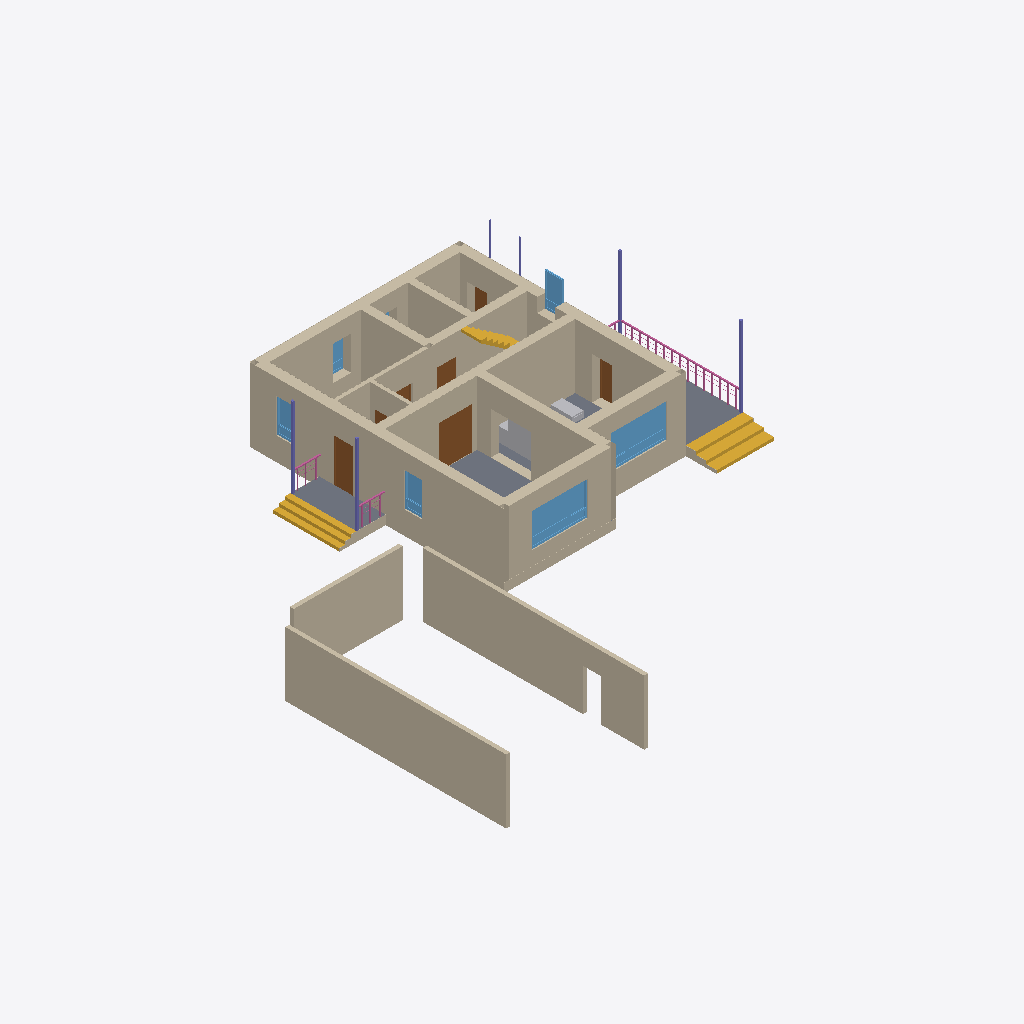
Isometric view of an IFC building model (IFC-SPF (STEP), schema IFC4, length unit millimetre), seen from the south-west, elements coloured by IFC class: 48 walls (beige), 7 doors (brown), 6 windows (light blue), 6 columns (violet), 4 railings (pink), 3 stair flights (yellow), 3 slabs (grey), 2 other elements (light grey).
Extent 23.9 m × 23.4 m × 4.7 m (x, y, z). Storeys (1): 1 эт at 0.00 m. Elements (125): 77 IfcWall, 12 IfcSlab, 9 IfcWindow, 7 IfcDoor, 6 IfcColumn, 6 IfcRailing, 5 IfcStairFlight, 3 IfcUnitaryEquipment.

HEADER;
FILE_DESCRIPTION(('ViewDefinition [Renga View]'),'2;1');
FILE_NAME('Renga коттедж для сериала.ifc','2025-06-03T17:29:37',('a.n.babinov'),(''),'IfcPlusPlus','Renga Professional 8.4.16817.0','');
FILE_SCHEMA(('IFC4'));
ENDSEC;
DATA;
#28=IFCPROJECT('2d4J4_DD9AQhJSAeEumYGK',$,$,$,$,$,$,(#5),#27);
#34=IFCSITE('1He3tZn$RoGRWM3MoIGi77',$,$,$,$,#33,$,$,.ELEMENT.,$,$,$,$,$);
#40=IFCBUILDING('3p7dXSxDArI9bq8a_ef7Us',$,$,$,$,#39,$,$,.ELEMENT.,$,$,$);
#52=IFCBUILDINGSTOREY('10j525UPTEIRdPU5z8tiSN',$,'1 эт',$,$,#51,$,$,.ELEMENT.,0.0);
#4236=IFCWALL('2bWfHVK3z3NPStGEvFjXjY',$,'Стена: 200,00 мм',$,$,#4241,#4288,$,.STANDARD.);
#4354=IFCWALL('2oQzzM3UTCrxTLV3Ow7x8O',$,'Стена: 200,00 мм',$,$,#4359,#4414,$,.STANDARD.);
#2476=IFCWALL('0prrJciyD06OgnlCgE8NqB',$,'Стена: 10,00 мм',$,$,#2481,#2580,$,.STANDARD.);
#4300=IFCWALL('1s3j8jCDv8RQ_p__cO$vq_',$,'Стена: 200,00 мм',$,$,#4305,#4352,$,.STANDARD.);
#54=IFCWALL('2ck2lu7Gf6wfAYpNZMhESh',$,'Стена: 480,00 мм',$,$,#59,#118,$,.STANDARD.);
#3346=IFCWALL('2JkfhBZCb6SfU7B0FNQmZ$',$,'Стена: 10,00 мм',$,$,#3351,#3422,$,.STANDARD.);
#3764=IFCWALL('1enciF5sP8Bx7xfZVJ8GkO',$,'Стена: 10,00 мм',$,$,#3769,#3824,$,.STANDARD.);
#3940=IFCWALL('3SHsRFv9nB5vCFfu6_fvvJ',$,'Стена: 10,00 мм',$,$,#3945,#3992,$,.STANDARD.);
#2760=IFCWALL('2sxY4smVrCuRX8lJXNGjEl',$,'Стена: 10,00 мм',$,$,#2765,#2820,$,.STANDARD.);
#2631=IFCWALL('3FNTkvi4rEugQBfjx5$RbJ',$,'Стена: 10,00 мм',$,$,#2636,#2691,$,.STANDARD.);
#3994=IFCWALL('3MXf7A$CrDqP6$BwN48Z_j',$,'Стена: 10,00 мм',$,$,#3999,#4054,$,.STANDARD.);
#311=IFCWALL('3Xqz6KgN5E2gwp8I6GYsCT',$,'Стена: 480,00 мм',$,$,#316,#439,$,.STANDARD.);
#4173=IFCWALL('1a$tGrJ1D6RvVCinnsK6wa',$,'Стена: 10,00 мм',$,$,#4178,#4235,$,.STANDARD.);
#525=IFCWALL('2xf052BsX7C9tboL6VaFai',$,'Стена: 480,00 мм',$,$,#530,#633,$,.STANDARD.);
#8833=IFCSTAIRFLIGHT('2cS8kYztH5Le24wCWjzae4',$,'Лестница: 3 шт x 516,67 мм x 150,00 мм',$,$,#8838,#8900,$,$,$,$,$,.NOTDEFINED.);
#440=IFCWALL('0jtrCYMgT3SezNp1p8HFUJ',$,'Стена: 480,00 мм',$,$,#445,#524,$,.STANDARD.);
#8160=IFCSLAB('1XSc15K95DoebWveQkMv0a',$,'Перекрытие: 80,00 мм',$,$,#8165,#8295,$,.FLOOR.);
#2821=IFCWALL('2pEs1Grz59yvEBL7SzoxqW',$,'Стена: 10,00 мм',$,$,#2826,#2873,$,.STANDARD.);
#6616=IFCWINDOW('1bVQXnB454Eu5FIBDdCfHv',$,'Окно - BWS_2800х1700: 2 800,00 мм x 1 700,00 мм',$,$,#6945,#6938,$,1700.0,2800.0,$,$,$);
#9107=IFCSTAIRFLIGHT('2$4WBjWYn4yO7$wBGUy9gB',$,'Лестница: 3 шт x 287,75 мм x 150,00 мм',$,$,#9112,#9174,$,$,$,$,$,.NOTDEFINED.);
#6973=IFCWINDOW('0UcjYXnmb0uw3mlQb4WPTR',$,'Окно - BWS_2800х1700: 2 800,00 мм x 1 700,00 мм',$,$,#7302,#7295,$,1700.0,2800.0,$,$,$);
#8784=IFCSLAB('0z6rjtfRvBdvcbEtstDg2B',$,'Перекрытие: 450,00 мм',$,$,#8789,#8831,$,.FLOOR.);
#8685=IFCSLAB('0BJwbJHyf1vf8OtPfpZmuQ',$,'Перекрытие: 450,00 мм',$,$,#8690,#8730,$,.FLOOR.);
#634=IFCWALL('1rvvNxWKLCfwS_MtAQ6BVm',$,'Стена: 400,00 мм',$,$,#639,#698,$,.STANDARD.);
#2928=IFCWALL('0Pvzncxa1F$x2DuZXlWVQX',$,'Стена: 10,00 мм',$,$,#2933,#2980,$,.STANDARD.);
#245=IFCWALL('2usMJe6N56K8NM9KMFcpWi',$,'Стена: 400,00 мм',$,$,#250,#307,$,.STANDARD.);
#5424=IFCDOOR('1YRgCyS0PBxPMOe167SMBr',$,'Дверь - Двупольная распашная (глухое): 1 640,00 мм x 2 100,00 мм',$,$,#5629,#5624,$,2100.0,1640.0,$,$,$);
#3289=IFCWALL('3RSTkYjy94LR5zSX3VBWKy',$,'Стена: 10,00 мм',$,$,#3294,#3345,$,.STANDARD.);
#1008=IFCWALL('3uxpD9bLz9WvtQGVf8mp4o',$,'Стена: 10,00 мм',$,$,#1013,#1060,$,.STANDARD.);
#3269=IFCWALL('1u8G8AC0T0DgwpnVzQYwzZ',$,'Стена: 10,00 мм',$,$,#3274,#3287,$,.STANDARD.);
#184=IFCWALL('2aZ$de1RP8xwZXnFx0OXF7',$,'Стена: 480,00 мм',$,$,#189,#244,$,.STANDARD.);
#2204=IFCWALL('2fppj40Nn4C9yM2EBAowbH',$,'Стена: 10,00 мм',$,$,#2209,#2256,$,.STANDARD.);
#4524=IFCDOOR('14nOTV9jX0nAS$KB$x6WP$',$,'Дверь - Однопольная распашная (глухое светлое): 900,00 мм x 2 100,00 мм',$,$,#4693,#4688,$,2100.0,900.0,$,$,$);
#9175=IFCRAILING('3mtIh2afTFgR1Y$WF2uh8j',$,'Ограждение: 1 000,00 мм',$,$,#9180,#9580,$,.GUARDRAIL.);
#10975=IFCUNITARYEQUIPMENT('3fnAnG9GjFdhjZAS$EVQ42',$,'Вентиляционная установка приточно-вытяжная - Вентиляционная установка приточно-вытяжная',$,$,#10980,#11192,$,$);
#699=IFCWALL('3pAcb0Caf8PQEEM2Wu7hB6',$,'Стена: 400,00 мм',$,$,#704,#759,$,.STANDARD.);
#3101=IFCWALL('0wgLSoKzzBRA3bAkKAtlcu',$,'Стена: 10,00 мм',$,$,#3106,#3161,$,.STANDARD.);
#3711=IFCWALL('1bxy9S9hX7OAYWGb4mJHoA',$,'Стена: 10,00 мм',$,$,#3716,#3763,$,.STANDARD.);
#1124=IFCWALL('1I7T19VvvB5AewkjeebJxN',$,'Стена: 10,00 мм',$,$,#1129,#1174,$,.STANDARD.);
#7381=IFCWINDOW('0pxRPBjFL4N9ZRvBYTN$tK',$,'Окно - BWS_Одностворчатое с фрамугой: 900,00 мм x 1 700,00 мм',$,$,#7410,#7403,$,1700.0,900.0,$,$,$);
#6565=IFCWINDOW('0$9QIdzdf9uPGNWhkkO1nw',$,'Окно - BWS_Одностворчатое с фрамугой: 900,00 мм x 1 700,00 мм',$,$,#6594,#6587,$,1700.0,900.0,$,$,$);
#3691=IFCWALL('3syr8nvKHAmhColqNHduUG',$,'Стена: 10,00 мм',$,$,#3696,#3709,$,.STANDARD.);
#3423=IFCWALL('12SvQcxb13$fqtdISFdwW7',$,'Стена: 10,00 мм',$,$,#3428,#3477,$,.STANDARD.);
#9093=IFCSTAIRFLIGHT('3OspL3Vmz9VxHoRuc6CwjK',$,'Лестница: 8 шт x 287,50 мм x 200,00 мм',$,$,#9098,#9106,$,$,$,$,$,.NOTDEFINED.);
#1966=IFCWALL('1rlNnPU312dwntnALABpJf',$,'Стена: 10,00 мм',$,$,#1971,#2016,$,.STANDARD.);
#760=IFCWALL('3ya05aIub2GRjiriwOnoNT',$,'Стена: 400,00 мм',$,$,#765,#812,$,.STANDARD.);
#6514=IFCWINDOW('3BAECgWkv8beWE2VtGMVQY',$,'Окно - BWS_Одностворчатое с фрамугой: 900,00 мм x 1 700,00 мм',$,$,#6543,#6536,$,1700.0,900.0,$,$,$);
#951=IFCWALL('1hWVDc1cb66vn7x8n89QvT',$,'Стена: 320,00 мм',$,$,#956,#1003,$,.STANDARD.);
#5174=IFCDOOR('1BXN$JpH19AQR96JYsVnH3',$,'Дверь - Однопольная распашная (глухое светлое): 1 000,00 мм x 2 100,00 мм',$,$,#5343,#5338,$,2100.0,1000.0,$,$,$);
#11228=IFCUNITARYEQUIPMENT('3XXGK4EKX30fmcG_LEO1tR',$,'Вентиляционная установка одноканальная - Приточная установка',$,$,#11233,#11325,$,$);
#4924=IFCDOOR('0KWTAtp2z6_fuhe9ES3quy',$,'Дверь - Однопольная распашная (глухое светлое): 900,00 мм x 2 100,00 мм',$,$,#5093,#5088,$,2100.0,900.0,$,$,$);
#2581=IFCWALL('3aMW5Xmib2_wyjEepFy9JM',$,'Стена: 10,00 мм',$,$,#2586,#2629,$,.STANDARD.);
#2184=IFCWALL('1DC3mPiEXDERdtjKUlMf2r',$,'Стена: 10,00 мм',$,$,#2189,#2202,$,.STANDARD.);
#7865=IFCCOLUMN('1zhP5MPIb7f9_ifk8wi6ex',$,'Колонна - Прямоугольная 100х100',$,$,#7870,#7878,$,$);
#7928=IFCCOLUMN('199Ie4PrLE5A8xlfDFkbge',$,'Колонна - Прямоугольная 100х100',$,$,#7933,#7941,$,$);
#7943=IFCCOLUMN('3ef3uOns9AQuRe5nuAoytI',$,'Колонна - Прямоугольная 100х100',$,$,#7948,#7956,$,$);
#814=IFCWALL('1GC$7pT8PFHhyEbb9$wI_b',$,'Стена: 160,00 мм',$,$,#819,#877,$,.STANDARD.);
#7829=IFCCOLUMN('2iUGwXtXb5jwUXqVr8MCHX',$,'Колонна - Прямоугольная 100х100',$,$,#7834,#7858,$,$);
#6235=IFCWINDOW('0OHqyh4vHFGflut$rVKXKm',$,'Окно - BWS_Одностворчатое с фрамугой: 900,00 мм x 1 700,00 мм',$,$,#6487,#6480,$,1700.0,900.0,$,$,$);
#130=IFCWALL('0$3wCKnnbAjAs9cMhJodYW',$,'Стена: 480,00 мм',$,$,#135,#182,$,.STANDARD.);
#5368=IFCDOOR('2FCauDu75D98wTrp5F4CHb',$,'Дверь - Однопольная распашная (глухое светлое): 1 000,00 мм x 2 100,00 мм',$,$,#5403,#5398,$,2100.0,1000.0,$,$,$);
#10583=IFCRAILING('1mcOd2wn5FJPAE5jVXD4wG',$,'Ограждение: 1 000,00 мм',$,$,#10588,#10850,$,.GUARDRAIL.);
#10312=IFCRAILING('3IsJ5r6RnDP9Zlpm5CAlk2',$,'Ограждение: 1 000,00 мм',$,$,#10317,#10579,$,.GUARDRAIL.);
#888=IFCWALL('3zOa_DVg59ExnVj5LE0l6Z',$,'Стена: 160,00 мм',$,$,#893,#950,$,.STANDARD.);
#5118=IFCDOOR('2_Qtx9il5Bx8CWh0Lginuu',$,'Дверь - Однопольная распашная (глухое светлое): 900,00 мм x 2 100,00 мм',$,$,#5153,#5148,$,2100.0,900.0,$,$,$);
#2391=IFCWALL('26dZdGU4r41P52AMJVBBnD',$,'Стена: 10,00 мм',$,$,#2396,#2475,$,.STANDARD.);
#2258=IFCWALL('2QluFIxD90DfDfuNZpGb7p',$,'Стена: 10,00 мм',$,$,#2263,#2380,$,.STANDARD.);
#1176=IFCWALL('0FFvD57GjBtOrlieDd_bXm',$,'Стена: 10,00 мм',$,$,#1181,#1226,$,.STANDARD.);
#4730=IFCDOOR('1w4PyQblHFLRdYtMWlHyQR',$,'Дверь - Однопольная распашная (глухое светлое): 900,00 мм x 2 100,00 мм',$,$,#4899,#4894,$,2100.0,900.0,$,$,$);
#7880=IFCCOLUMN('1WgRE5b_b04uOryaxOs142',$,'Колонна - Прямоугольная 50х50',$,$,#7885,#7909,$,$);
#7913=IFCCOLUMN('3bmcUfMS11ux4P0hD5VJh$',$,'Колонна - Прямоугольная 50х50',$,$,#7918,#7926,$,$);
#1228=IFCWALL('0JhT8zK8nDlf6eMJXRvxQ$',$,'Стена: 10,00 мм',$,$,#1233,#1278,$,.STANDARD.);
#3478=IFCWALL('3_2Xpdiiz1IvrHZG2zg$q7',$,'Стена: 10,00 мм',$,$,#3483,#3530,$,.STANDARD.);
#2164=IFCWALL('1xYTi$EPj2JPEb0ACyiEDF',$,'Стена: 10,00 мм',$,$,#2169,#2182,$,.STANDARD.);
#1280=IFCWALL('1fOnBaKcj2Y8KG34R2a1KS',$,'Стена: 10,00 мм',$,$,#1285,#1330,$,.STANDARD.);
#2875=IFCWALL('2Ki75Vzm97fBkcedtVeFf_',$,'Стена: 10,00 мм',$,$,#2880,#2927,$,.STANDARD.);
#9599=IFCRAILING('3MQ_37qWXE5fxCgQDqaMGe',$,'Ограждение: 1 000,00 мм',$,$,#9604,#9956,$,.GUARDRAIL.);
#2692=IFCWALL('1M9vo6Yv12DQSr2zE74St5',$,'Стена: 10,00 мм',$,$,#2697,#2752,$,.STANDARD.);
#4116=IFCWALL('3BVSLVZ5v4WOUaiJwM8EBF',$,'Стена: 10,00 мм',$,$,#4121,#4172,$,.STANDARD.);
ENDSEC;
